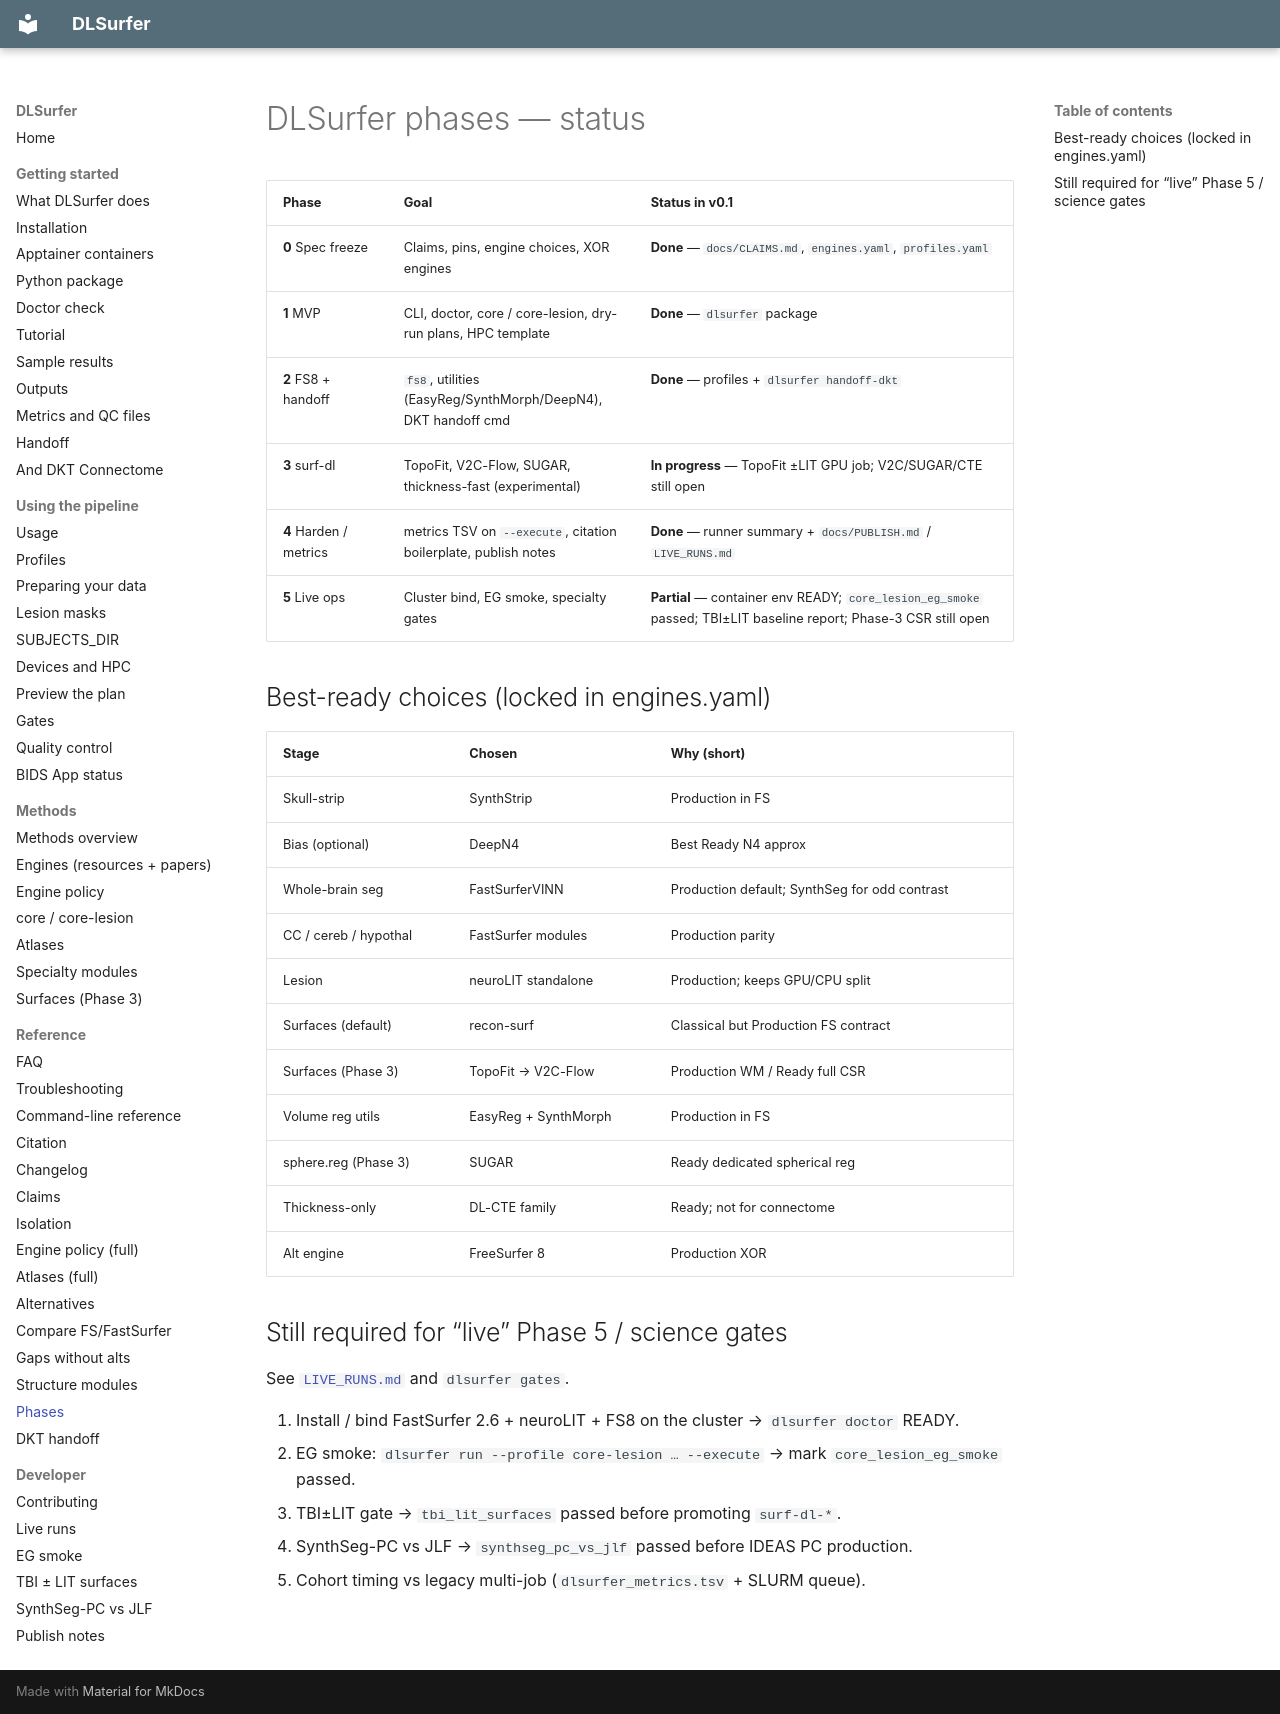

repository: phindagijimana/dlsurfer · page: reference/PHASES/index.html · generator: mkdocs

# DLSurfer phases — status

| Phase | Goal | Status in v0.1 |
|-------|------|----------------|
| **0** Spec freeze | Claims, pins, engine choices, XOR engines | **Done** — `docs/CLAIMS.md`, `engines.yaml`, `profiles.yaml` |
| **1** MVP | CLI, doctor, core / core-lesion, dry-run plans, HPC template | **Done** — `dlsurfer` package |
| **2** FS8 + handoff | `fs8`, utilities (EasyReg/SynthMorph/DeepN4), DKT handoff cmd | **Done** — profiles + `dlsurfer handoff-dkt` |
| **3** surf-dl | TopoFit, V2C-Flow, SUGAR, thickness-fast (experimental) | **In progress** — TopoFit ±LIT GPU job; V2C/SUGAR/CTE still open |
| **4** Harden / metrics | metrics TSV on `--execute`, citation boilerplate, publish notes | **Done** — runner summary + `docs/PUBLISH.md` / `LIVE_RUNS.md` |
| **5** Live ops | Cluster bind, EG smoke, specialty gates | **Partial** — container env READY; `core_lesion_eg_smoke` passed; TBI±LIT baseline report; Phase-3 CSR still open |

## Best-ready choices (locked in engines.yaml)

| Stage | Chosen | Why (short) |
|-------|--------|-------------|
| Skull-strip | SynthStrip | Production in FS |
| Bias (optional) | DeepN4 | Best Ready N4 approx |
| Whole-brain seg | FastSurferVINN | Production default; SynthSeg for odd contrast |
| CC / cereb / hypothal | FastSurfer modules | Production parity |
| Lesion | neuroLIT standalone | Production; keeps GPU/CPU split |
| Surfaces (default) | recon-surf | Classical but Production FS contract |
| Surfaces (Phase 3) | TopoFit → V2C-Flow | Production WM / Ready full CSR |
| Volume reg utils | EasyReg + SynthMorph | Production in FS |
| sphere.reg (Phase 3) | SUGAR | Ready dedicated spherical reg |
| Thickness-only | DL-CTE family | Ready; not for connectome |
| Alt engine | FreeSurfer 8 | Production XOR |

## Still required for “live” Phase 5 / science gates

See [`LIVE_RUNS.md`](../lab/LIVE_RUNS.md) and `dlsurfer gates`.

1. Install / bind FastSurfer 2.6 + neuroLIT + FS8 on the cluster → `dlsurfer doctor` READY.  
2. EG smoke: `dlsurfer run --profile core-lesion … --execute` → mark `core_lesion_eg_smoke` passed.  
3. TBI±LIT gate → `tbi_lit_surfaces` passed before promoting `surf-dl-*`.  
4. SynthSeg-PC vs JLF → `synthseg_pc_vs_jlf` passed before IDEAS PC production.  
5. Cohort timing vs legacy multi-job (`dlsurfer_metrics.tsv` + SLURM queue).
